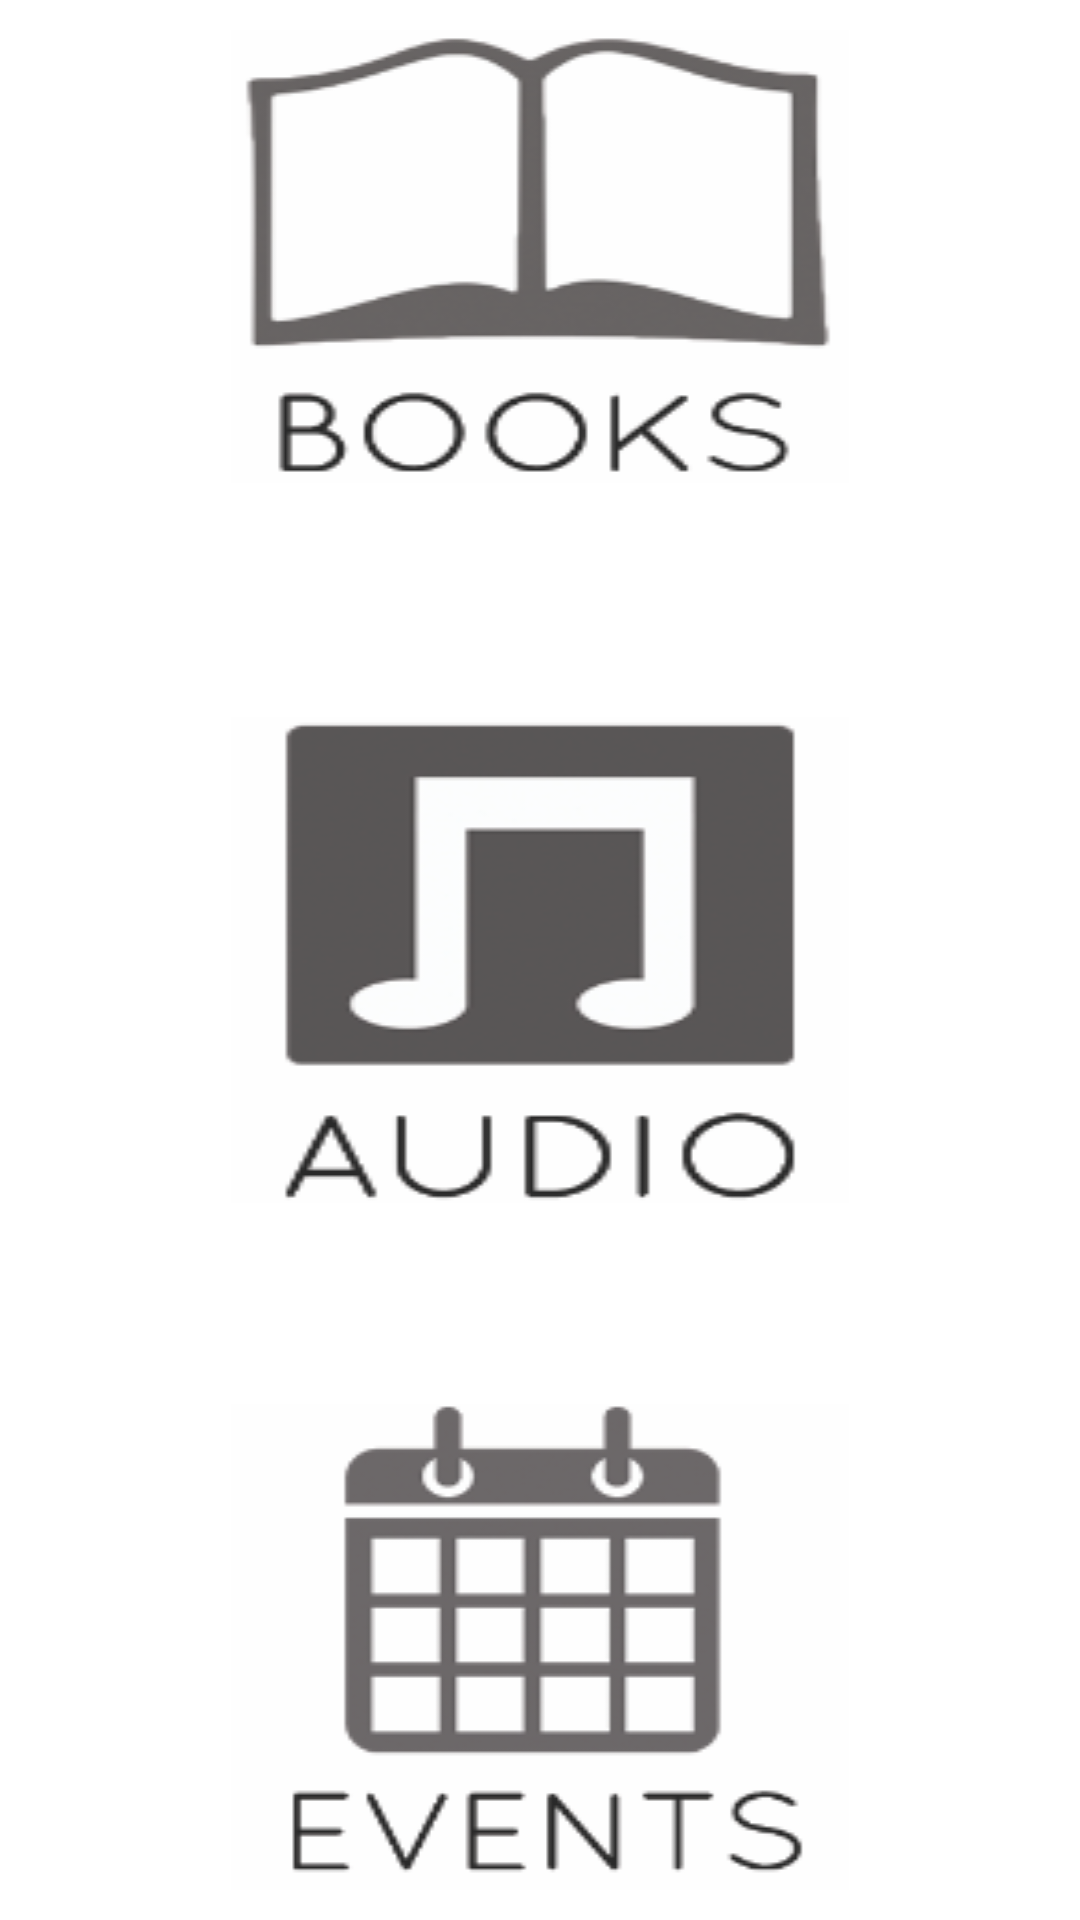

Layout XML and referenced resources for this Android screen:
<!-- AndroidManifest.xml: application theme AppTheme -->
<!-- res/layout/shopping_cart_fragment.xml -->
<FrameLayout xmlns:android="http://schemas.android.com/apk/res/android"
    xmlns:tools="http://schemas.android.com/tools"
    android:layout_width="match_parent"
    android:layout_height="match_parent"
    tools:context="com.springs.springs.ShoppingCart"
    android:background="#ffffff">

    

    <ImageView
        android:layout_width="206dp"
        android:layout_height="wrap_content"
        android:id="@+id/imageView2"
        android:layout_gravity="center_horizontal|top"
        android:background="@drawable/booksshop"
        android:layout_marginTop="10dp" />

    <ImageView
        android:layout_width="206dp"
        android:layout_height="wrap_content"
        android:id="@+id/imageView3"
        android:layout_gravity="center"
        android:background="@drawable/audioshop" />

    <ImageView
        android:layout_width="206dp"
        android:layout_height="wrap_content"
        android:id="@+id/imageView4"
        android:layout_gravity="center_horizontal|bottom"
        android:background="@drawable/eventsshop"
        android:layout_marginBottom="10dp" />

</FrameLayout>
<!-- resources referenced by this layout -->
<resources>
  <!-- drawable audioshop: png bitmap (drawable, 21120 bytes) -->
  <!-- drawable booksshop: png bitmap (drawable, 19826 bytes) -->
  <!-- drawable eventsshop: png bitmap (drawable, 18150 bytes) -->
  <style name="AppTheme" parent="Theme.AppCompat.Light">
          
          <item name="colorPrimary">@color/colorPrimary</item>
          <item name="colorPrimaryDark">@color/colorPrimaryDark</item>
          <item name="colorAccent">@color/colorAccent</item>
      </style>
  <!-- not gathered from this repository: default colours our renderer supplied (Android Studio template values) -->
  <color name="colorPrimary">#FF6200EE</color>
  <color name="colorPrimaryDark">#FF3700B3</color>
  <color name="colorAccent">#FF03DAC5</color>
</resources>
